4-way image classification set "Data" from GitHub (ngue01/project_signe_des_main); label vocabulary: maux tete augm, secours augm, vertige augm, vomissement augm.

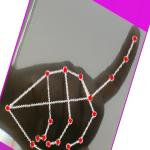
Label: vomissement augm

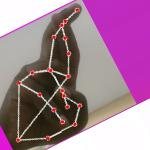
Label: vertige augm

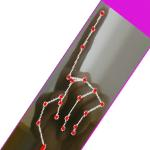
Label: vomissement augm

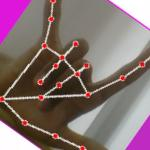
Label: secours augm

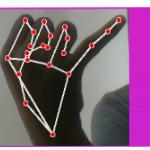
Label: maux tete augm

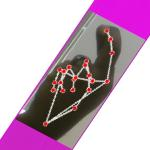
Label: vertige augm
